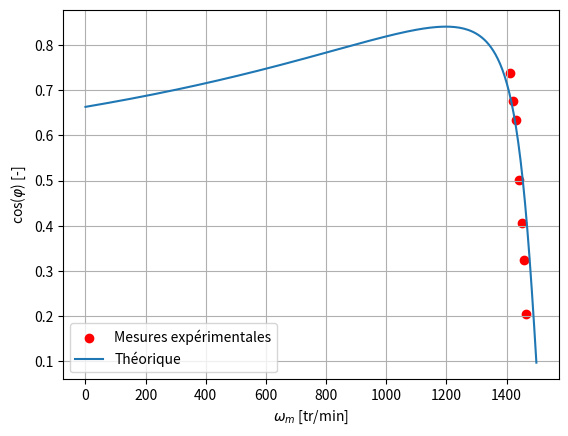

The script that saved this image:
import numpy as np 
from matplotlib import pyplot as plt
import cmath as cm

_Rr = 1.9
Rs = 1.5
Rp = 370.9
ws = 100*np.pi
p = 2
Vs = 230/np.sqrt(3)
_Xe = 3.22
X_mu = 32.11


def cosphi_theorique(x):
    gamma = 1 - x/1500
    val = (Vs/np.sqrt(3)) * (1/(_Rr/gamma + Rs + 1j*_Xe) + 1/Rp + 1/(1j*X_mu))
    arg = np.angle(val)
    return np.cos(arg)


speed  = [1410, 1420, 1430, 1440, 1450, 1458, 1465]
cosphi = [0.739, 0.676, 0.634, 0.502, 0.407, 0.324, 0.206]
cosphith = cosphi_theorique(np.array(speed))
print(cosphith)
error = cosphith-cosphi
errorsq = error**2
print(errorsq)
print(sum(errorsq)/len(errorsq))

x = np.linspace(0, 1499, 200)

plt.scatter(speed, cosphi, color='r', label='Mesures expérimentales')
plt.plot(x, cosphi_theorique(x), label='Théorique')

plt.xlabel(r'$\omega_m$ [tr/min]')
plt.ylabel(r'cos($\varphi$) [-]')

plt.legend(loc = 'lower left')

plt.grid()

plt.show()